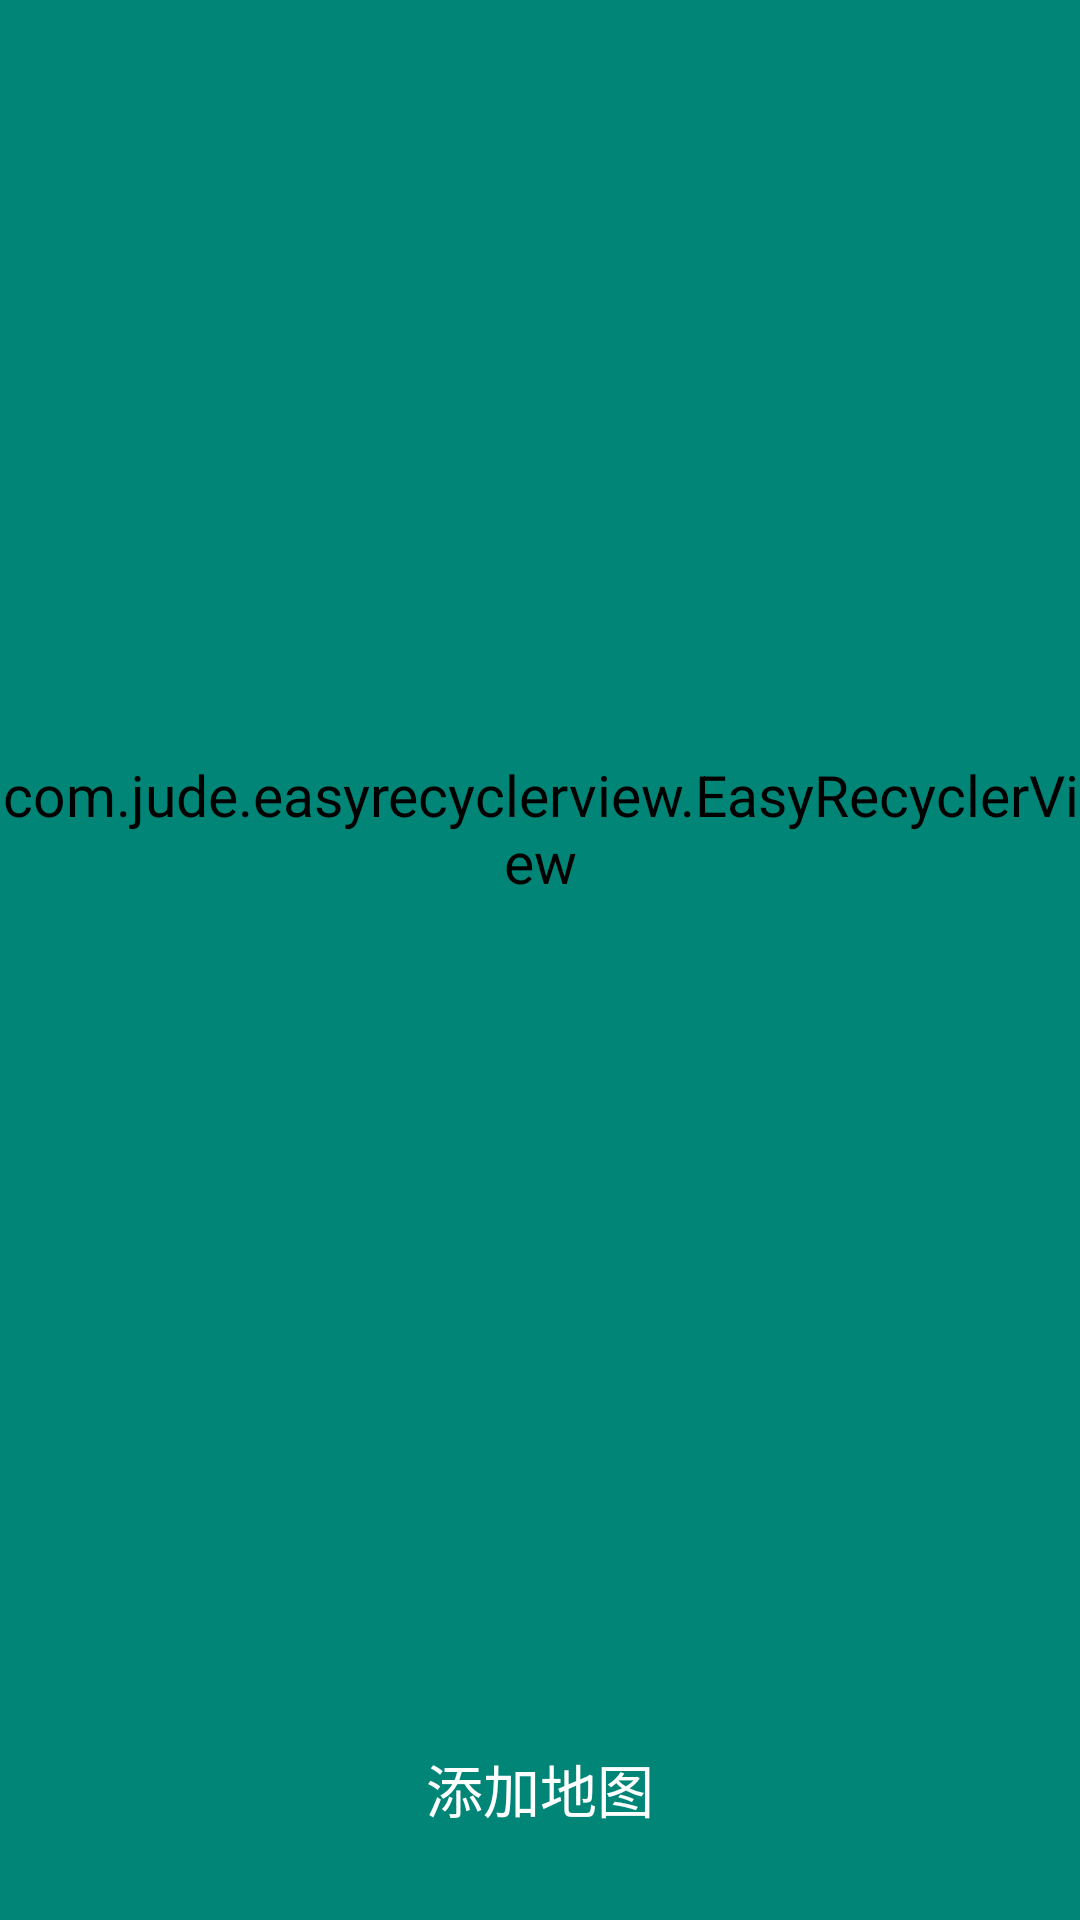

Android layout source for this screen:
<!-- AndroidManifest.xml: application theme AppTheme -->
<!-- res/layout/module_activity_map_management.xml -->
<?xml version="1.0" encoding="utf-8"?>
<LinearLayout xmlns:android="http://schemas.android.com/apk/res/android"
    android:layout_width="match_parent"
    android:layout_height="match_parent"
    android:orientation="vertical">


    <com.jude.easyrecyclerview.EasyRecyclerView
        android:id="@+id/mListView"
        android:layout_width="match_parent"
        android:layout_height="0dp"
        android:layout_weight="1" />

    <TextView
        android:id="@+id/addMap"
        android:layout_width="match_parent"
        android:layout_height="wrap_content"
        android:text="添加地图" />

</LinearLayout>
<!-- resources referenced by this layout -->
<resources>
  <style name="AppTheme" parent="Theme.AppCompat.Light.NoActionBar">
          <item name="android:textSize">19sp</item>
          <item name="android:windowNoTitle">true</item>
          <item name="android:windowFullscreen">true</item>
          <item name="android:textViewStyle">@style/textViewStyle</item>
          <item name="android:checkboxStyle">@style/checkBox</item>
      </style>
  <style name="textViewStyle">
          <item name="android:gravity">center</item>
          <item name="android:textColor">@color/white</item>
          <item name="android:background">@color/colorPrimary</item>
          <item name="android:paddingTop">30dp</item>
          <item name="android:paddingBottom">30dp</item>
          <item name="android:animateOnClick">true</item>
          <item name="android:drawable">@drawable/anim_signal</item>
      </style>
  <style name="checkBox" parent="@android:style/Widget.CompoundButton.CheckBox">
          <item name="android:button">@drawable/check_box_selector</item>
          <item name="android:paddingTop">10dp</item>
          <item name="android:paddingBottom">10dp</item>
      </style>
  <color name="white">#FFF</color>
  <color name="colorPrimary">#008577</color>
  <!-- drawable anim_signal (drawable) -->
  <?xml version="1.0" encoding="utf-8"?>
  <animation-list xmlns:android="http://schemas.android.com/apk/res/android">
  
      <item
          android:drawable="@mipmap/ic_signal_green"
          android:duration="50" />
      <item
          android:drawable="@mipmap/ic_signal"
          android:duration="50" />
  
  </animation-list>
  <!-- drawable check_box_selector (drawable) -->
  <?xml version="1.0" encoding="utf-8"?>
  <selector xmlns:android="http://schemas.android.com/apk/res/android">
  
      <item android:drawable="@mipmap/ic_check_box" android:state_checked="false" />
      <item android:drawable="@mipmap/ic_check_box_ischecked" android:state_checked="true" />
  
  </selector>
</resources>
